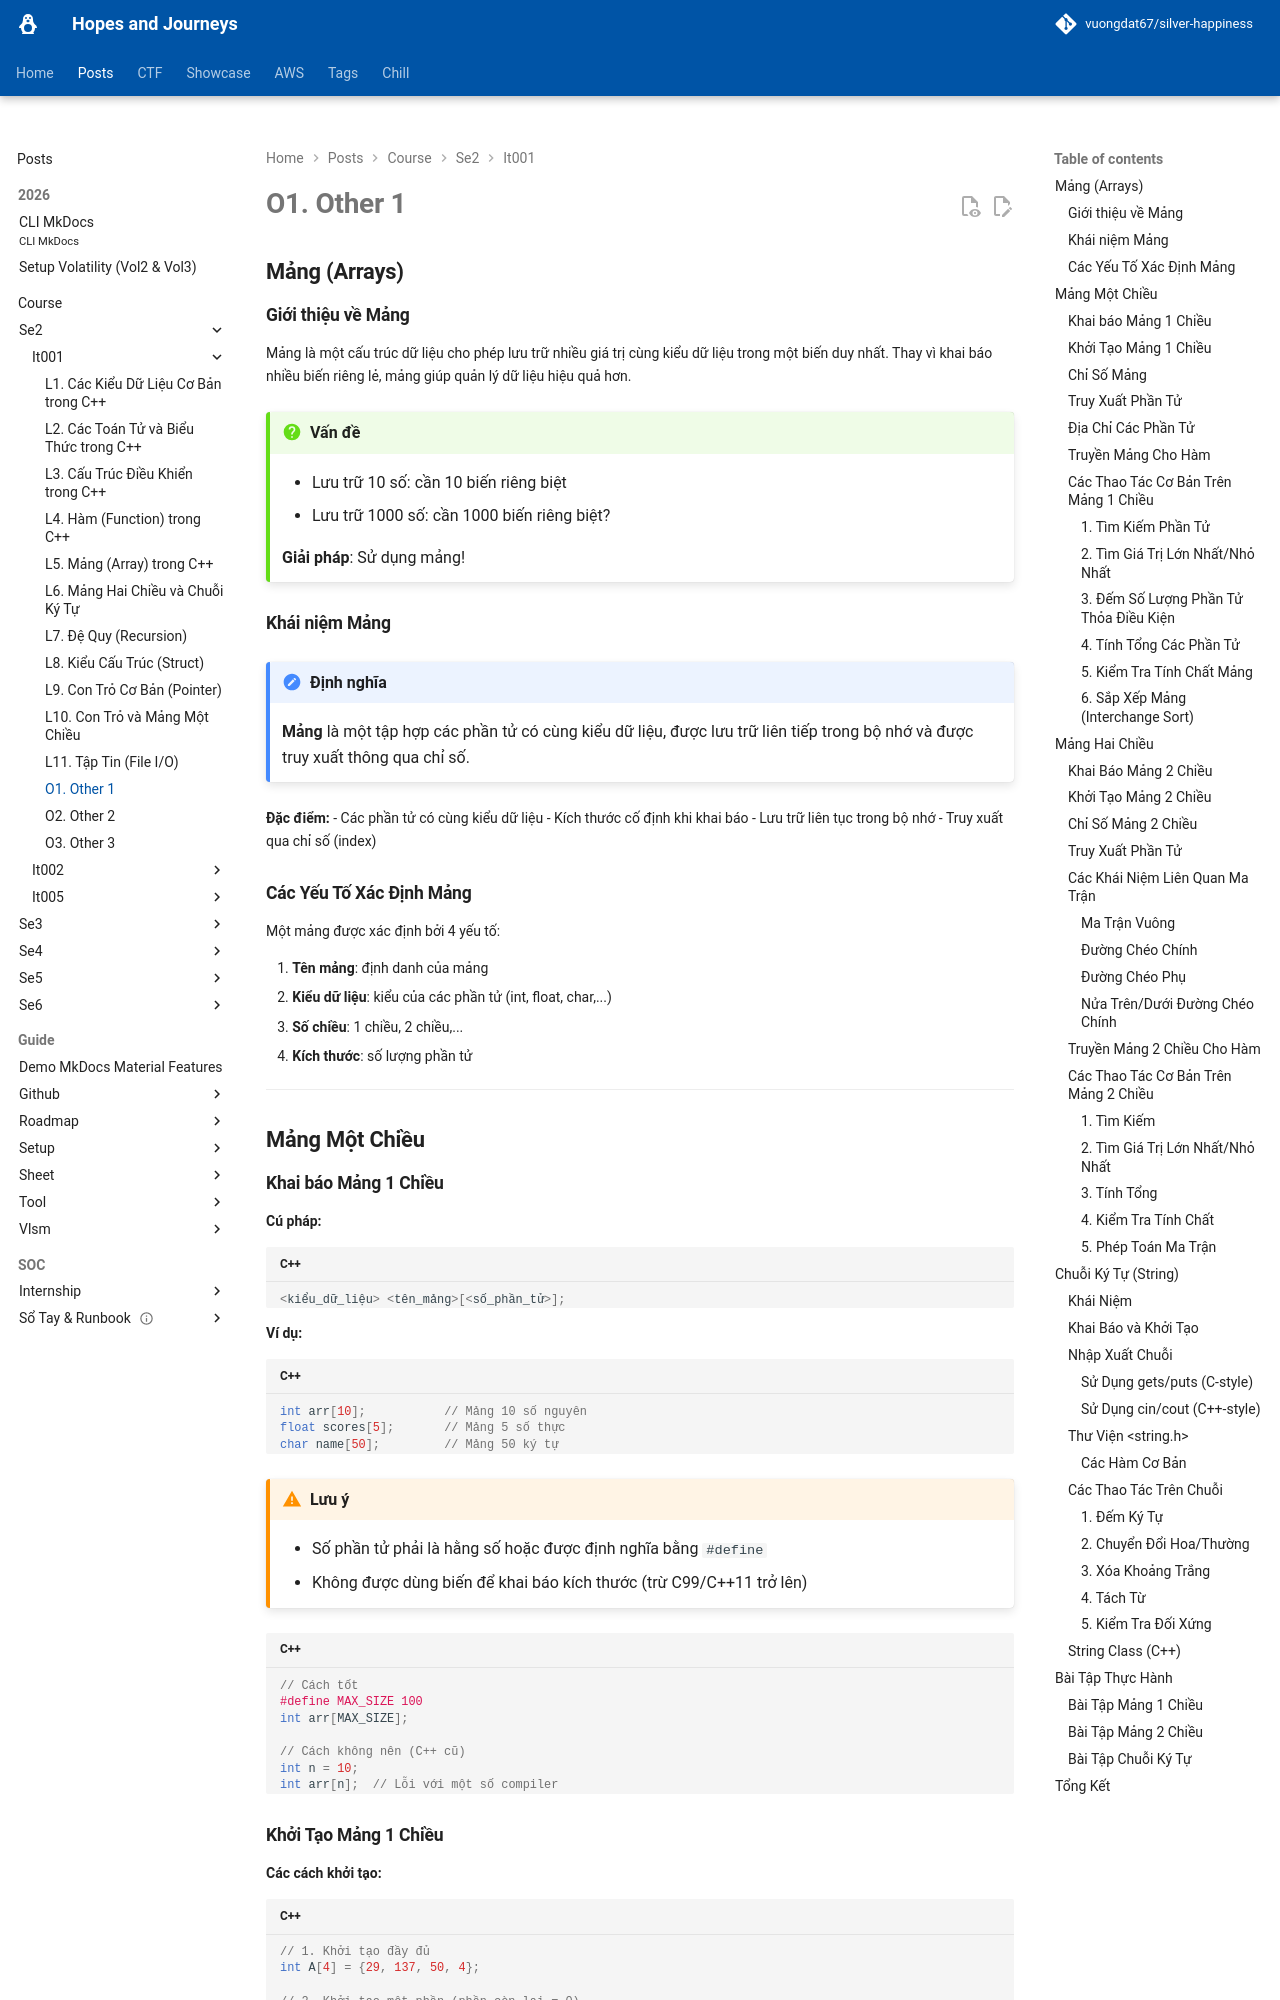

repository: vuongdat67/silver-happiness · page: posts/course/se2/it001/other1/index.html · generator: mkdocs

# O1. Other 1

## Mảng (Arrays)

### Giới thiệu về Mảng

Mảng là một cấu trúc dữ liệu cho phép lưu trữ nhiều giá trị cùng kiểu dữ liệu trong một biến duy nhất. Thay vì khai báo nhiều biến riêng lẻ, mảng giúp quản lý dữ liệu hiệu quả hơn.

!!! question "Vấn đề"
    - Lưu trữ 10 số: cần 10 biến riêng biệt
    - Lưu trữ 1000 số: cần 1000 biến riêng biệt?
    
    **Giải pháp**: Sử dụng mảng!

### Khái niệm Mảng

!!! note "Định nghĩa"
    **Mảng** là một tập hợp các phần tử có cùng kiểu dữ liệu, được lưu trữ liên tiếp trong bộ nhớ và được truy xuất thông qua chỉ số.

**Đặc điểm:**
- Các phần tử có cùng kiểu dữ liệu
- Kích thước cố định khi khai báo
- Lưu trữ liên tục trong bộ nhớ
- Truy xuất qua chỉ số (index)

### Các Yếu Tố Xác Định Mảng

Một mảng được xác định bởi 4 yếu tố:

1. **Tên mảng**: định danh của mảng
2. **Kiểu dữ liệu**: kiểu của các phần tử (int, float, char,...)
3. **Số chiều**: 1 chiều, 2 chiều,...
4. **Kích thước**: số lượng phần tử

---

## Mảng Một Chiều

### Khai báo Mảng 1 Chiều

**Cú pháp:**
```cpp
<kiểu_dữ_liệu> <tên_mảng>[<số_phần_tử>];
```

**Ví dụ:**
```cpp
int arr[10];           // Mảng 10 số nguyên
float scores[5];       // Mảng 5 số thực
char name[50];         // Mảng 50 ký tự
```

!!! warning "Lưu ý"
    - Số phần tử phải là hằng số hoặc được định nghĩa bằng `#define`
    - Không được dùng biến để khai báo kích thước (trừ C99/C++11 trở lên)

```cpp
// Cách tốt
#define MAX_SIZE 100
int arr[MAX_SIZE];

// Cách không nên (C++ cũ)
int n = 10;
int arr[n];  // Lỗi với một số compiler
```
